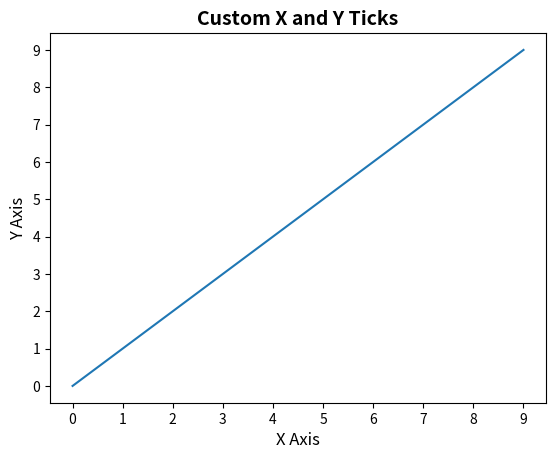

The script that saved this image:
import matplotlib.pyplot as plt

x = [1, 2, 3, 4, 5, 6, 7, 8, 9, 10]
y = [1, 2, 3, 4, 5, 6, 7, 8, 9, 10]

plt.plot(x, y)

# custom xticks: need one label per tick (10 positions in x / y)
plt.xticks(x, list(map(str, range(10))), fontsize=10)
plt.yticks(y, list(map(str, range(10))), fontsize=10)

# set the title and labels
plt.title("Custom X and Y Ticks", fontsize=14, fontweight="bold")
plt.xlabel("X Axis", fontsize=12)
plt.ylabel("Y Axis", fontsize=12)

plt.show()
